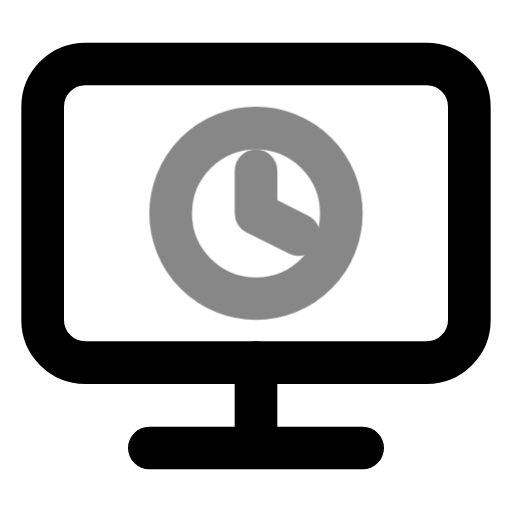
t = 0.00 s
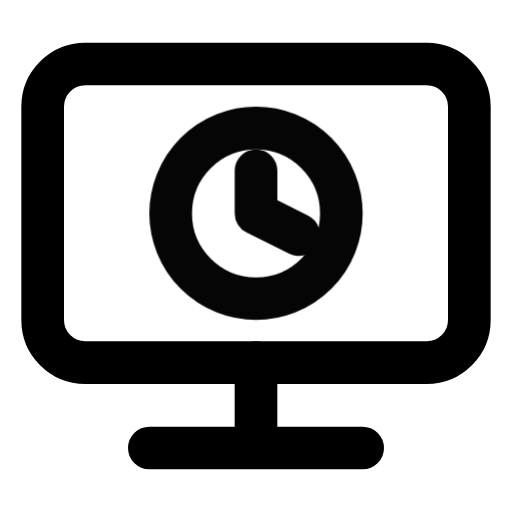
t = 0.50 s
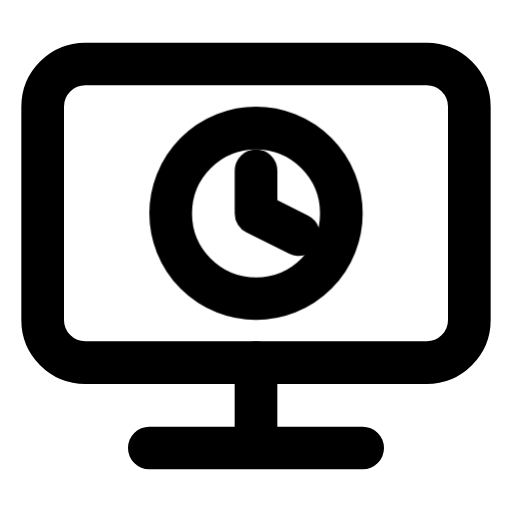
t = 1.08 s
t = 1.56 s: frame unchanged from t = 1.08 s, image omitted
t = 1.96 s: frame unchanged from t = 1.08 s, image omitted
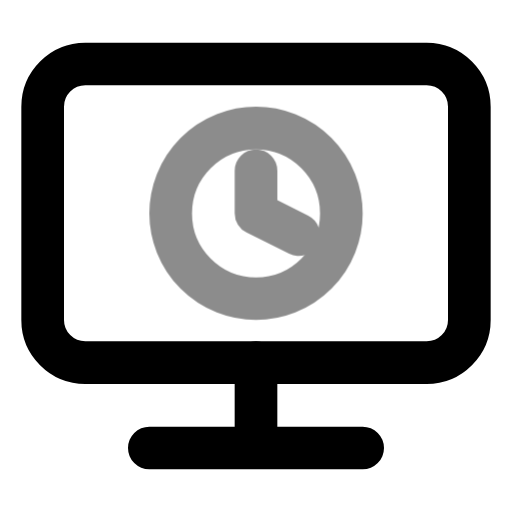
t = 2.75 s

The animated SVG that drew these frames (rendered in a browser with its animation timeline set to each time). Animation: 1 CSS @keyframes rule; one cycle of 3.15 s, repeats indefinitely.

<svg xmlns="http://www.w3.org/2000/svg" width="24" height="24" fill="none" stroke="currentColor" stroke-linecap="round" stroke-linejoin="round" stroke-width="2" viewBox="0 0 24 24">
    <!-- Generated by scripts/icon-expansion/generate.mjs -->
    <style>
        @media (prefers-reduced-motion: no-preference) {
            @keyframes ira-exp-pulse { 0%, 100% { opacity: 1; } 22% { opacity: .45; } 40% { opacity: 1; } }
            [data-ira-motion="workstation-pending"] { transform-box: fill-box; transform-origin: center; animation: ira-exp-pulse 2.65s ease-in-out -0.5s infinite; }
        }
    </style>
    <rect x="2" y="3" width="20" height="14" rx="2"/><path d="M12 17v4m-5 0h10"/>
    <g data-ira-motion="workstation-pending"><g transform="translate(12 10) scale(1)"><circle cx="0" cy="0" r="4"/><path d="M0-2v2l2 1"/></g></g>
</svg>
